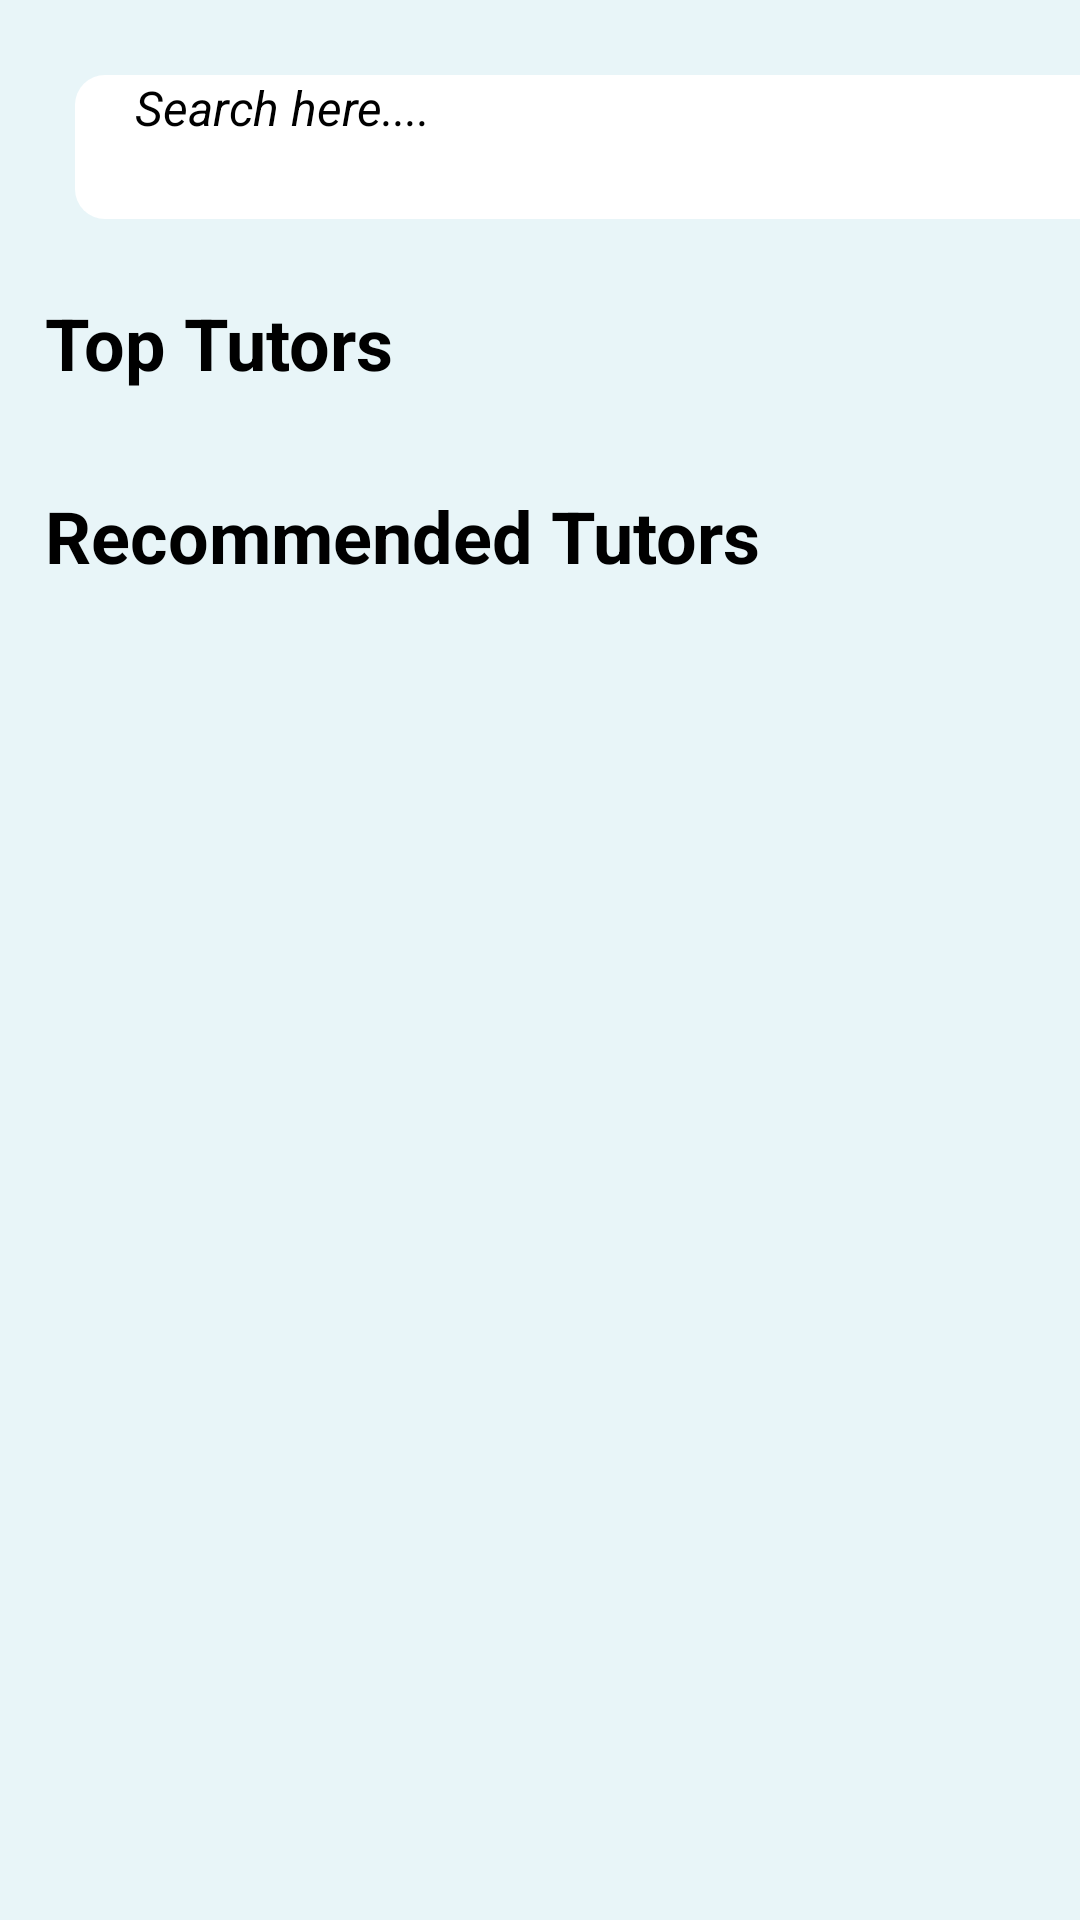

Android layout source for this screen:
<!-- AndroidManifest.xml: application theme Theme.FINAL -->
<!-- res/layout/activity_dashboard.xml -->
<?xml version="1.0" encoding="utf-8"?>
<LinearLayout xmlns:android="http://schemas.android.com/apk/res/android"
    xmlns:app="http://schemas.android.com/apk/res-auto"
    xmlns:tools="http://schemas.android.com/tools"
    android:id="@+id/dashboard_main"
    android:layout_width="match_parent"
    android:layout_height="match_parent"
    android:background="@color/app_bg"
    android:orientation="vertical"
    tools:context=".DashboardActivity">


    <EditText
        android:id="@+id/search_txtbox"
        android:layout_width="350dp"
        android:layout_height="48dp"
        android:layout_margin="25dp"
        android:background="@drawable/search_custom_bg"
        android:ems="10"
        android:hint="Search here...."
        android:drawableEnd="@drawable/baseline_search_24"
        android:inputType="text"
        android:paddingEnd="15dp"
        android:paddingStart="20dp"
        android:textSize="16sp"
        android:textStyle="italic" />

    <TextView
        android:id="@+id/hero_text_main"
        android:layout_width="match_parent"
        android:layout_height="wrap_content"
        android:text="Top Tutors"
        android:textStyle="bold"
        android:textSize="24sp"
        android:layout_marginStart="15dp"/>

    <LinearLayout
        android:id="@+id/top_tutor_list"
        android:layout_width="wrap_content"
        android:layout_height="wrap_content"
        android:orientation="horizontal">

        <androidx.recyclerview.widget.RecyclerView
            android:id="@+id/tutor_list"
            android:layout_marginTop="8dp"
            android:layout_marginStart="25dp"
            android:layout_marginEnd="25dp"
            android:scrollbars="horizontal"
            android:layout_width="wrap_content"
            android:layout_height="wrap_content"/>

    </LinearLayout>

    <LinearLayout
        android:layout_width="wrap_content"
        android:layout_height="wrap_content"
        android:orientation="vertical"
        android:id="@+id/reco_tutor_list">

        <TextView
            android:layout_width="wrap_content"
            android:layout_height="wrap_content"
            android:text="Recommended Tutors"
            android:textSize="24sp"
            android:layout_marginStart="15dp"
            android:layout_marginTop="24dp"
            android:textStyle="bold"/>

        <androidx.recyclerview.widget.RecyclerView
            android:layout_width="wrap_content"
            android:layout_height="wrap_content"
            android:layout_marginStart="25dp"
            android:layout_marginEnd="25dp"
            android:layout_marginTop="8dp"
            android:id="@+id/reco_tutor_list_contents"/>


    </LinearLayout>

</LinearLayout>
<!-- resources referenced by this layout -->
<resources>
  <color name="app_bg">#E8F5F8</color>
  <!-- drawable search_custom_bg (drawable) -->
  <?xml version="1.0" encoding="utf-8"?>
  <shape xmlns:android="http://schemas.android.com/apk/res/android">
  
      <solid android:color="#FFFFFFFF" />
      <corners android:radius="10dp"/>
  
  </shape>
</resources>
